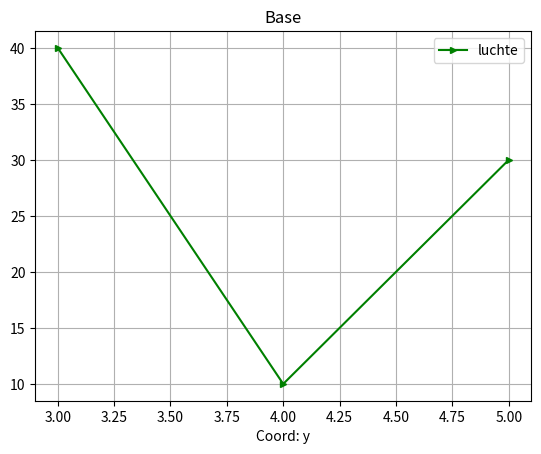

Here is the Python script that generated this plot:
import matplotlib.pyplot as plt
import numpy as np

x = [3, 4, 5]
y = [40, 10, 30]

plt.plot(x, y, color='g', label='luchte', marker='>', ms=5)

plt.xlabel('Coord: x')
plt.xlabel('Coord: y')
plt.legend()
plt.title('Base')
plt.grid()
plt.savefig('pic_2.png')